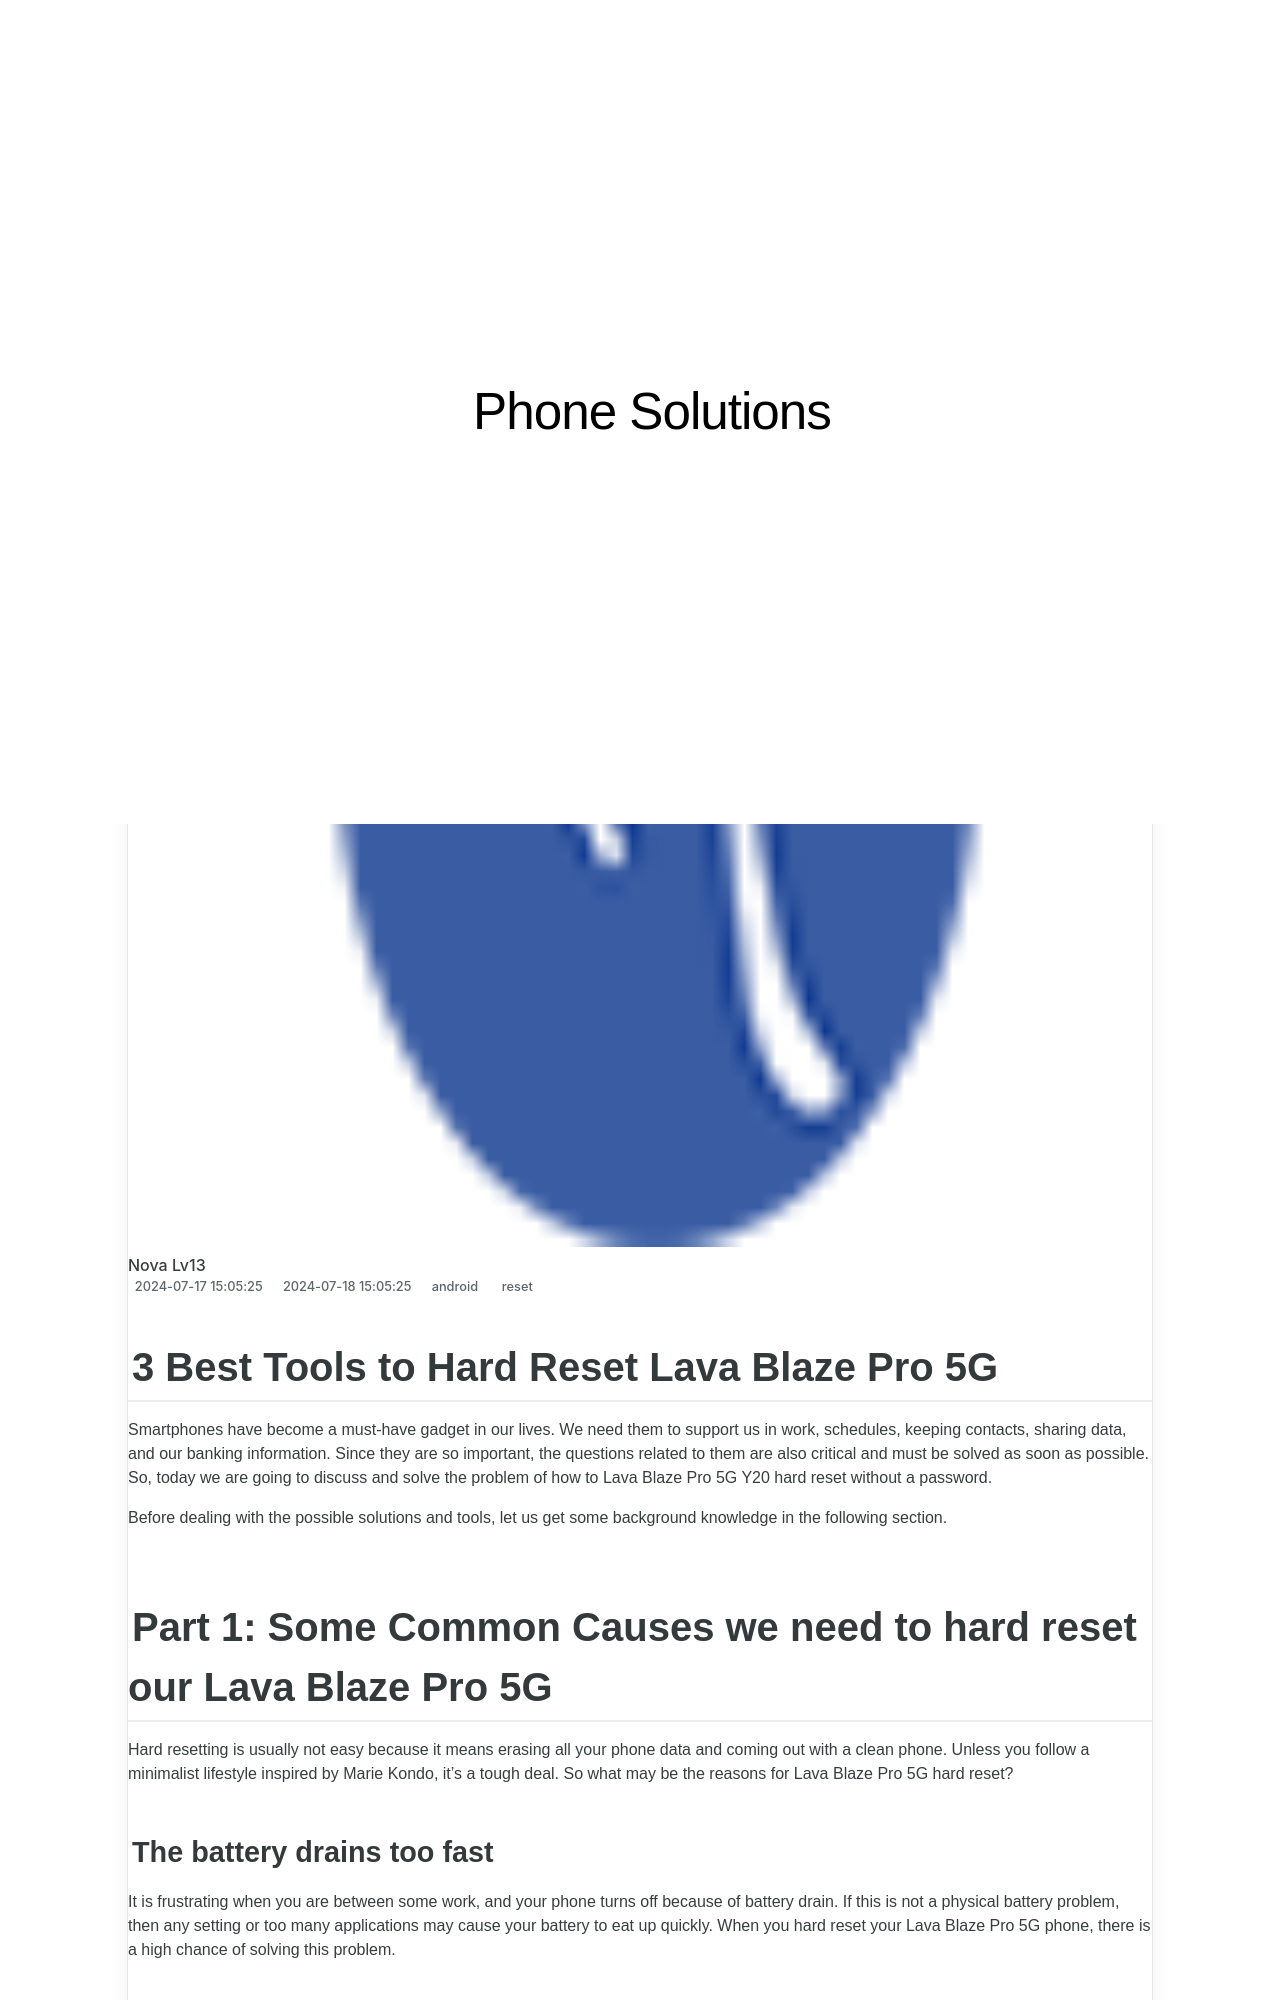

repository: techidaily/site-phone-solutions · page: 3-best-tools-to-hard-reset-lava-blaze-pro-5g-drfone-by-drfone-reset-android-reset-android/index.html · generator: jekyll

---
title: 3 Best Tools to Hard Reset Lava Blaze Pro 5G | Dr.fone
date: 2024-07-17T15:05:25.035Z
updated: 2024-07-18T15:05:25.035Z
tags: 
  - reset
categories:
  - android
description: This article describes 3 Best Tools to Hard Reset Lava Blaze Pro 5G
excerpt: This article describes 3 Best Tools to Hard Reset Lava Blaze Pro 5G
keywords: hard reset,factory reset,Lava Blaze Pro 5G factory reset,soft reset,Lava Blaze Pro 5G soft reset,Lava Blaze Pro 5G hard reset
thumbnail: https://thmb.techidaily.com/99f8be9be102276bc593db3bcc6b07419f9816f2452ed4f5c2e0bd34aa16b628.jpg
---

## 3 Best Tools to Hard Reset Lava Blaze Pro 5G

Smartphones have become a must-have gadget in our lives. We need them to support us in work, schedules, keeping contacts, sharing data, and our banking information. Since they are so important, the questions related to them are also critical and must be solved as soon as possible. So, today we are going to discuss and solve the problem of how to Lava Blaze Pro 5G Y20 hard reset without a password.

Before dealing with the possible solutions and tools, let us get some background knowledge in the following section.
